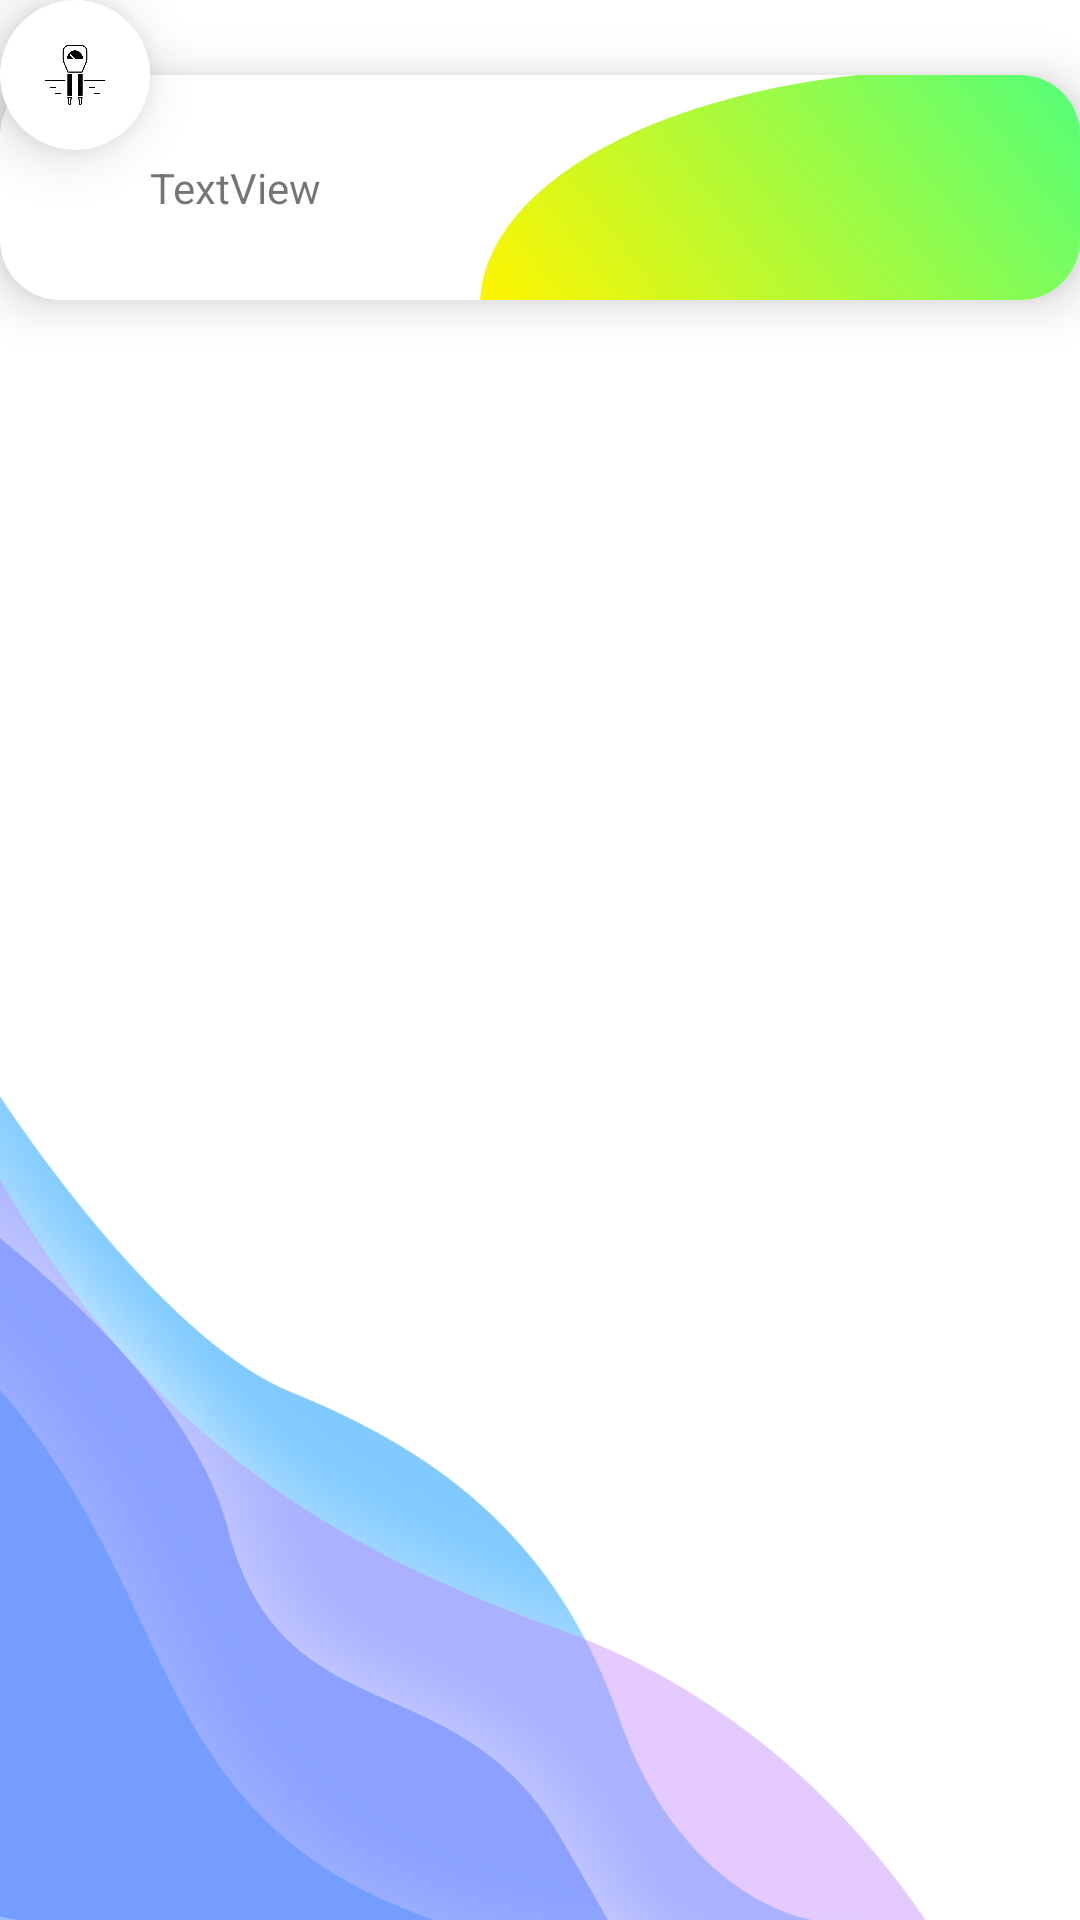

Android layout source for this screen:
<!-- AndroidManifest.xml: application theme Theme.MatterApp -->
<!-- res/layout/edit_integration_if_list_item.xml -->
<?xml version="1.0" encoding="utf-8"?>
<androidx.constraintlayout.widget.ConstraintLayout xmlns:android="http://schemas.android.com/apk/res/android"
    xmlns:app="http://schemas.android.com/apk/res-auto"
    xmlns:tools="http://schemas.android.com/tools"
    android:layout_width="match_parent"
    android:layout_height="wrap_content"
    android:layout_marginBottom="10dp"
    android:clipToPadding="false"
    android:clipChildren="false">

    <androidx.constraintlayout.widget.ConstraintLayout
        android:id="@+id/constraintLayout3"
        android:layout_width="50dp"
        android:layout_height="50dp"
        android:background="@drawable/white_circle_no_ripple"
        android:elevation="11dp"
        app:layout_constraintStart_toStartOf="parent"
        app:layout_constraintTop_toTopOf="parent" >

        <ImageView
            android:id="@+id/imageView"
            android:layout_width="30dp"
            android:layout_height="30dp"
            app:layout_constraintBottom_toBottomOf="parent"
            app:layout_constraintEnd_toEndOf="parent"
            app:layout_constraintStart_toStartOf="parent"
            app:layout_constraintTop_toTopOf="parent"
            app:srcCompat="@drawable/soil_moisture" />
    </androidx.constraintlayout.widget.ConstraintLayout>

    <androidx.cardview.widget.CardView
        android:layout_marginTop="25dp"
        android:layout_width="match_parent"
        android:layout_height="wrap_content"
        app:layout_constraintStart_toStartOf="parent"
        app:layout_constraintTop_toTopOf="parent"
        app:cardCornerRadius="20dp"
        app:cardElevation="10dp" >

        <androidx.constraintlayout.widget.ConstraintLayout
            android:layout_width="match_parent"
            android:layout_height="wrap_content"
            android:background="@drawable/sensor_card_no_ripple"
            android:padding="20dp">

            <TextView
                android:id="@+id/nameTxt"
                android:layout_width="0dp"
                android:layout_height="wrap_content"
                android:layout_marginStart="30dp"
                android:layout_marginEnd="10dp"
                android:text="TextView"
                app:layout_constraintBottom_toBottomOf="parent"
                app:layout_constraintEnd_toStartOf="@+id/deleteBtn"
                app:layout_constraintStart_toStartOf="parent"
                app:layout_constraintTop_toTopOf="parent" />

            <ImageButton
                android:id="@+id/deleteBtn"
                android:layout_width="35dp"
                android:layout_height="35dp"
                app:layout_constraintBottom_toBottomOf="parent"
                app:layout_constraintEnd_toEndOf="parent"
                app:layout_constraintTop_toTopOf="parent"
                app:srcCompat="@drawable/ic_baseline_delete_forever_24"
                tools:ignore="ContentDescription"
                app:tint="@color/warn"
                android:background="?attr/selectableItemBackgroundBorderless"/>

        </androidx.constraintlayout.widget.ConstraintLayout>
    </androidx.cardview.widget.CardView>
</androidx.constraintlayout.widget.ConstraintLayout>
<!-- resources referenced by this layout -->
<resources>
  <color name="warn">#FF0000</color>
  <!-- drawable sensor_card_no_ripple (drawable) -->
  <layer-list xmlns:android="http://schemas.android.com/apk/res/android">
      <item android:drawable="@drawable/green_ellipse"
          android:gravity="right"
          android:width="200dp"/>
  </layer-list>
  <!-- drawable soil_moisture: jpeg bitmap (drawable, 11521 bytes) -->
  <!-- drawable white_circle_no_ripple (drawable) -->
  <?xml version="1.0" encoding="UTF-8"?>
  <layer-list xmlns:android="http://schemas.android.com/apk/res/android">
      <item android:id="@android:id/background">
          <shape android:shape="rectangle">
              <corners android:radius="1000dp"/>
              <padding android:left="10dp" android:right="10dp" android:top="10dp" android:bottom="10dp"/>
              <solid android:color="@color/white"/>
          </shape>
      </item>
  </layer-list>
  <style name="Theme.MatterApp" parent="Theme.MaterialComponents.DayNight.DarkActionBar">
          
          <item name="colorPrimary">@color/colorPrimary</item>
          <item name="colorPrimaryVariant">@color/colorPrimary</item>
          <item name="colorOnPrimary">@color/white</item>
          
          <item name="colorSecondary">@color/teal_200</item>
          <item name="colorSecondaryVariant">@color/teal_700</item>
          <item name="colorOnSecondary">@color/black</item>
          
          <item name="android:statusBarColor">?attr/colorPrimaryVariant</item>
          
  
          <item name="android:windowBackground">@drawable/background</item>
      </style>
  <!-- drawable green_ellipse (drawable) -->
  <vector xmlns:android="http://schemas.android.com/apk/res/android"
      xmlns:aapt="http://schemas.android.com/aapt"
      android:width="146dp"
      android:height="82dp"
      android:viewportWidth="146"
      android:viewportHeight="82">
    <path
        android:pathData="M0,84a117,86 0,1 0,234 0a117,86 0,1 0,-234 0z">
      <aapt:attr name="android:fillColor">
        <gradient 
            android:startX="147.5"
            android:startY="3.5"
            android:endX="-0"
            android:endY="80"
            android:type="linear">
          <item android:offset="0" android:color="#FF53FF79"/>
          <item android:offset="1" android:color="#FFFFF500"/>
        </gradient>
      </aapt:attr>
    </path>
  </vector>
  <color name="white">#FFFFFFFF</color>
  <color name="colorPrimary">#26A4FF</color>
  <color name="teal_200">#FF03DAC5</color>
  <color name="teal_700">#FF018786</color>
  <color name="black">#FF000000</color>
  <!-- drawable background: jpeg bitmap (drawable, 998 bytes) -->
</resources>
